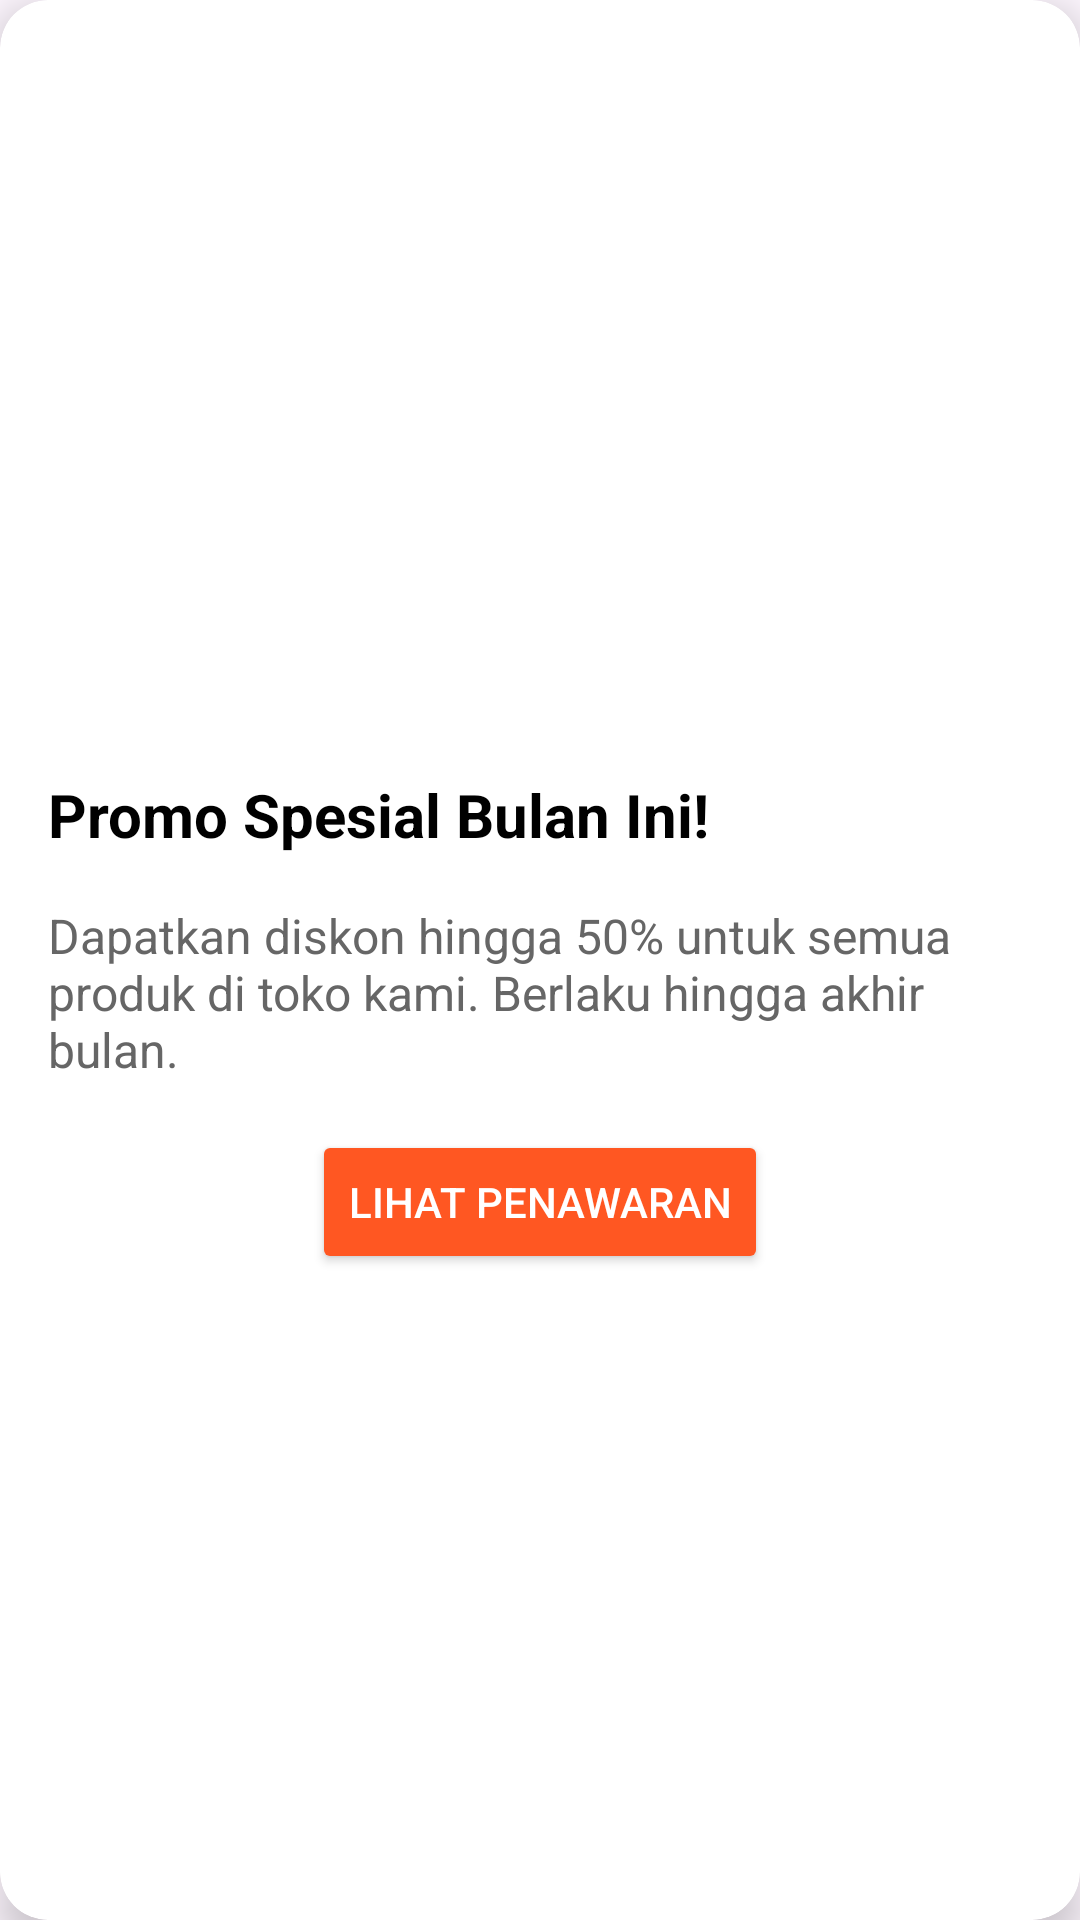

Android layout source for this screen:
<!-- AndroidManifest.xml: application theme Theme.BJBO -->
<!-- res/layout/ad_item.xml -->
<?xml version="1.0" encoding="utf-8"?>
<androidx.cardview.widget.CardView
    xmlns:android="http://schemas.android.com/apk/res/android"
    xmlns:app="http://schemas.android.com/apk/res-auto"
    android:layout_width="match_parent"
    android:layout_height="match_parent"
    app:cardCornerRadius="16dp"
    app:cardElevation="8dp">

    <LinearLayout
        android:layout_width="match_parent"
        android:layout_height="match_parent"
        android:orientation="vertical">

        
        <ImageView
            android:id="@+id/ivAdImage"
            android:layout_width="match_parent"
            android:layout_height="250dp"
            android:scaleType="centerCrop"
            android:src="@drawable/iklan9" />

        
        <TextView
            android:id="@+id/tvAdTitle"
            android:layout_width="match_parent"
            android:layout_height="wrap_content"
            android:layout_marginTop="8dp"
            android:layout_marginStart="16dp"
            android:layout_marginEnd="16dp"
            android:text="Promo Spesial Bulan Ini!"
            android:textColor="#000000"
            android:textSize="20sp"
            android:textStyle="bold" />

        
        <TextView
            android:id="@+id/tvAdDescription"
            android:layout_width="match_parent"
            android:layout_height="wrap_content"
            android:layout_margin="16dp"
            android:text="Dapatkan diskon hingga 50% untuk semua produk di toko kami. Berlaku hingga akhir bulan."
            android:textColor="#666666"
            android:textSize="16sp" />

        
        <Button
            android:id="@+id/btnAdAction"
            android:layout_width="wrap_content"
            android:layout_height="wrap_content"
            android:layout_gravity="center"
            android:layout_marginBottom="16dp"
            android:text="Lihat Penawaran"
            android:backgroundTint="#FF5722"
            android:textColor="#FFFFFF" />
    </LinearLayout>
</androidx.cardview.widget.CardView>
<!-- resources referenced by this layout -->
<resources>
  <style name="Theme.BJBO" parent="Base.Theme.BJBO" />
  <style name="Base.Theme.BJBO" parent="Theme.Material3.DayNight.NoActionBar">
          
          
      </style>
</resources>
